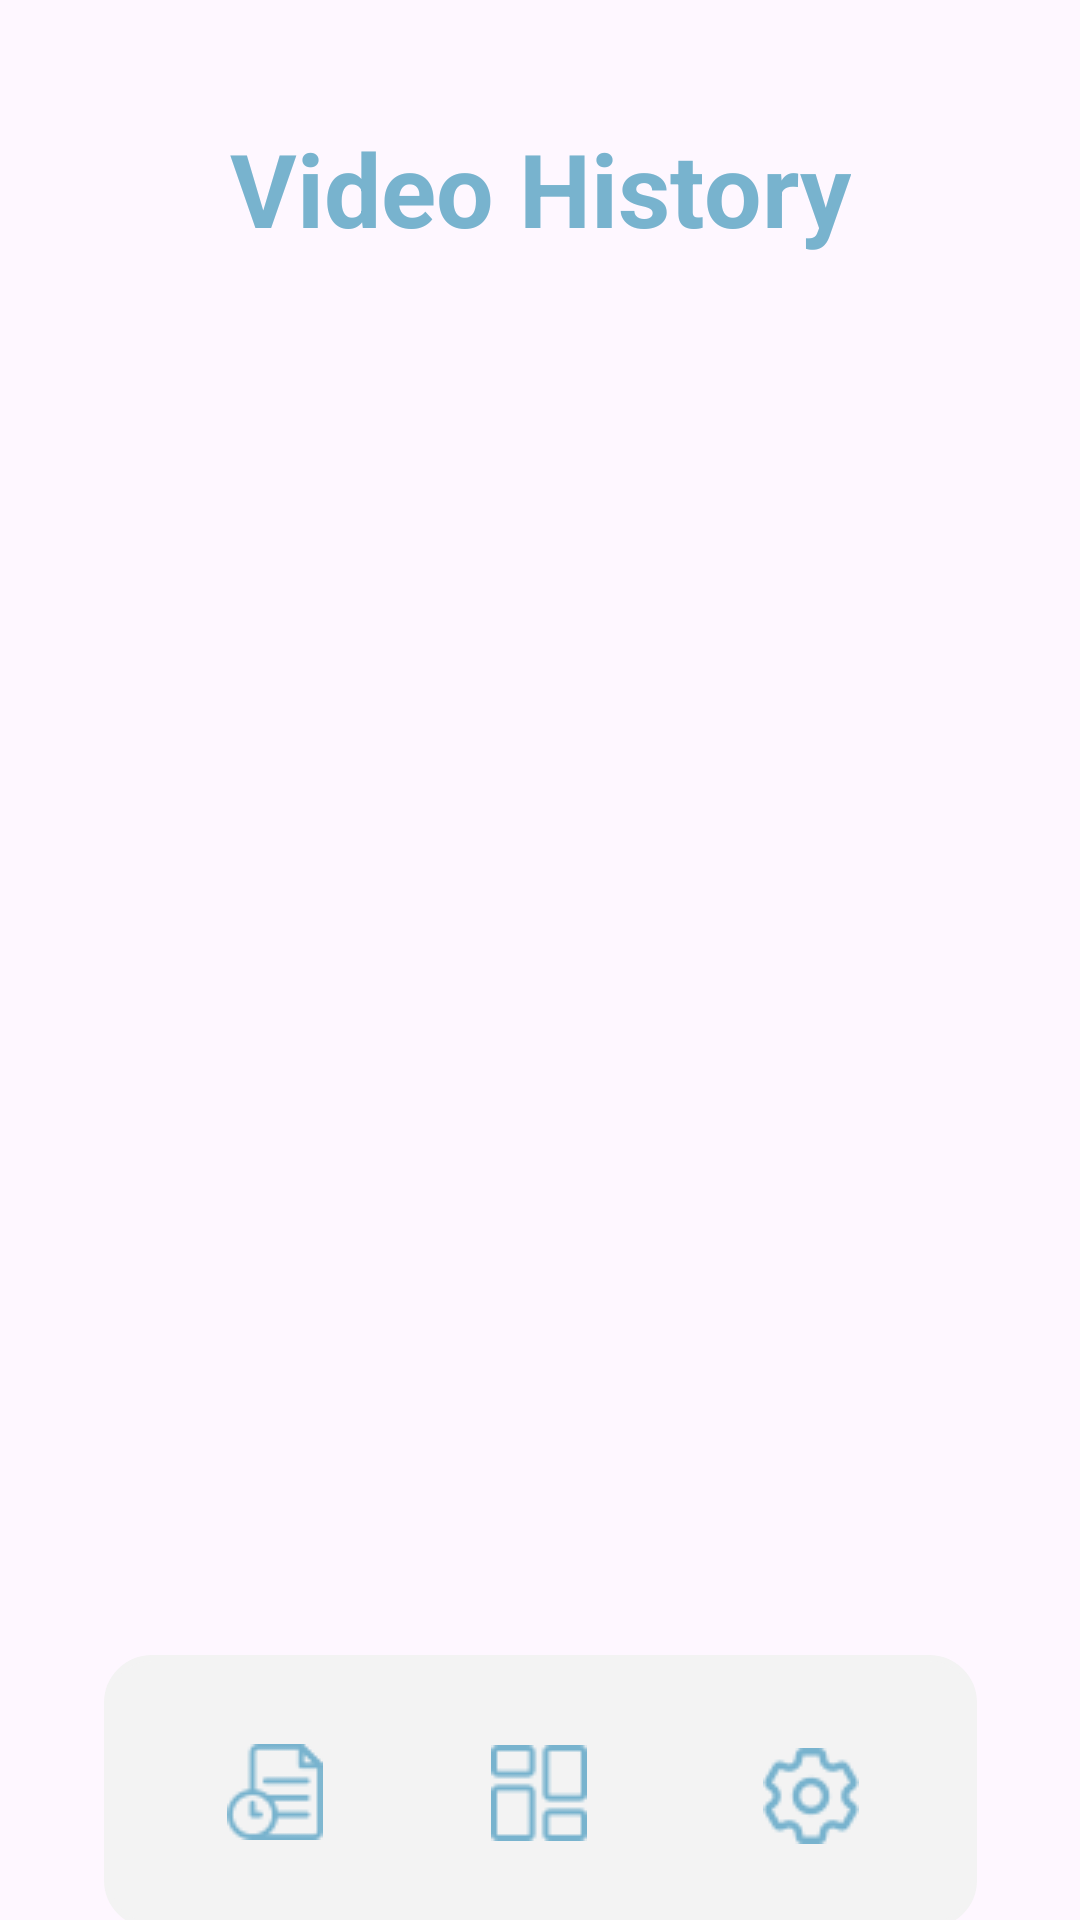

The Android layout XML behind this screen, and the referenced resources:
<!-- AndroidManifest.xml: application theme Theme.BicycleDashcamApp -->
<!-- res/layout/activity_video.xml -->
<?xml version="1.0" encoding="utf-8"?>
<androidx.constraintlayout.widget.ConstraintLayout
    xmlns:android="http://schemas.android.com/apk/res/android"
    xmlns:app="http://schemas.android.com/apk/res-auto"
    xmlns:tools="http://schemas.android.com/tools"
    android:id="@+id/main"
    android:layout_width="match_parent"
    android:layout_height="match_parent"
    tools:context=".HistoryActivity">

    

    
    <TextView
        android:id="@+id/textView6"
        android:layout_width="wrap_content"
        android:layout_height="wrap_content"
        android:layout_marginTop="40dp"
        android:text="Video History"
        android:textColor="#78B3CE"
        android:textSize="34sp"
        android:textStyle="bold"
        app:layout_constraintEnd_toEndOf="parent"
        app:layout_constraintStart_toStartOf="parent"
        app:layout_constraintTop_toTopOf="parent" />

    <androidx.recyclerview.widget.RecyclerView
        android:id="@+id/rvVideos"
        android:layout_width="415dp"
        android:layout_height="439dp"
        android:padding="8dp"
        app:layout_constraintBottom_toTopOf="@id/dashboardHub"
        app:layout_constraintEnd_toEndOf="parent"
        app:layout_constraintStart_toStartOf="parent"
        app:layout_constraintTop_toBottomOf="@id/textView6"
        app:layout_constraintVertical_bias="0.5" />

    
    <androidx.constraintlayout.widget.ConstraintLayout
        android:id="@+id/dashboardHub"
        android:layout_width="291dp"
        android:layout_height="91dp"
        android:layout_marginTop="30dp"
        android:background="@drawable/bg_round_menu"
        app:layout_constraintBottom_toBottomOf="parent"
        app:layout_constraintEnd_toEndOf="parent"
        app:layout_constraintStart_toStartOf="parent"
        app:layout_constraintTop_toBottomOf="@id/rvVideos"
        app:layout_constraintVertical_bias="0.931">

        <ImageButton
            android:id="@+id/dashboardButton"
            android:layout_width="72dp"
            android:layout_height="68dp"
            android:background="#F3F3F3"
            android:onClick="dashboardButton"
            android:src="@drawable/dashboard_icon"
            app:layout_constraintBottom_toBottomOf="parent"
            app:layout_constraintEnd_toEndOf="parent"
            app:layout_constraintHorizontal_bias="0.497"
            app:layout_constraintStart_toStartOf="parent"
            app:layout_constraintTop_toTopOf="parent"
            app:layout_constraintVertical_bias="0.516" />

        <ImageButton
            android:id="@+id/historyButton"
            android:layout_width="82dp"
            android:layout_height="77dp"
            android:background="#F3F3F3"
            android:onClick="historyButton"
            app:layout_constraintBottom_toBottomOf="parent"
            app:layout_constraintEnd_toEndOf="parent"
            app:layout_constraintHorizontal_bias="0.076"
            app:layout_constraintStart_toStartOf="parent"
            app:layout_constraintTop_toTopOf="parent"
            app:srcCompat="@drawable/history_icon" />

        <ImageButton
            android:id="@+id/settingsButton"
            android:layout_width="78dp"
            android:layout_height="74dp"
            android:background="#F3F3F3"
            android:onClick="settingsButton"
            app:layout_constraintBottom_toBottomOf="parent"
            app:layout_constraintEnd_toEndOf="parent"
            app:layout_constraintHorizontal_bias="0.924"
            app:layout_constraintStart_toStartOf="parent"
            app:layout_constraintTop_toTopOf="parent"
            app:layout_constraintVertical_bias="0.588"
            app:srcCompat="@drawable/settings_icon" />
    </androidx.constraintlayout.widget.ConstraintLayout>

</androidx.constraintlayout.widget.ConstraintLayout>
<!-- resources referenced by this layout -->
<resources>
  <!-- drawable bg_round_menu (drawable) -->
  <?xml version="1.0" encoding="utf-8"?>
  <shape xmlns:android="http://schemas.android.com/apk/res/android">
      <solid android:color="@color/grey"></solid>
      <stroke android:width="2dp" android:color="@color/grey"/>
      <corners android:radius="15dp"/>
  </shape>
  <!-- drawable dashboard_icon: png bitmap (drawable, 728 bytes) -->
  <!-- drawable history_icon: png bitmap (drawable, 1179 bytes) -->
  <!-- drawable settings_icon: png bitmap (drawable, 1654 bytes) -->
  <style name="Theme.BicycleDashcamApp" parent="Base.Theme.BicycleDashcamApp" />
  <color name="grey">#F3F3F3</color>
  <style name="Base.Theme.BicycleDashcamApp" parent="Theme.Material3.DayNight.NoActionBar">
          
          
      </style>
</resources>
